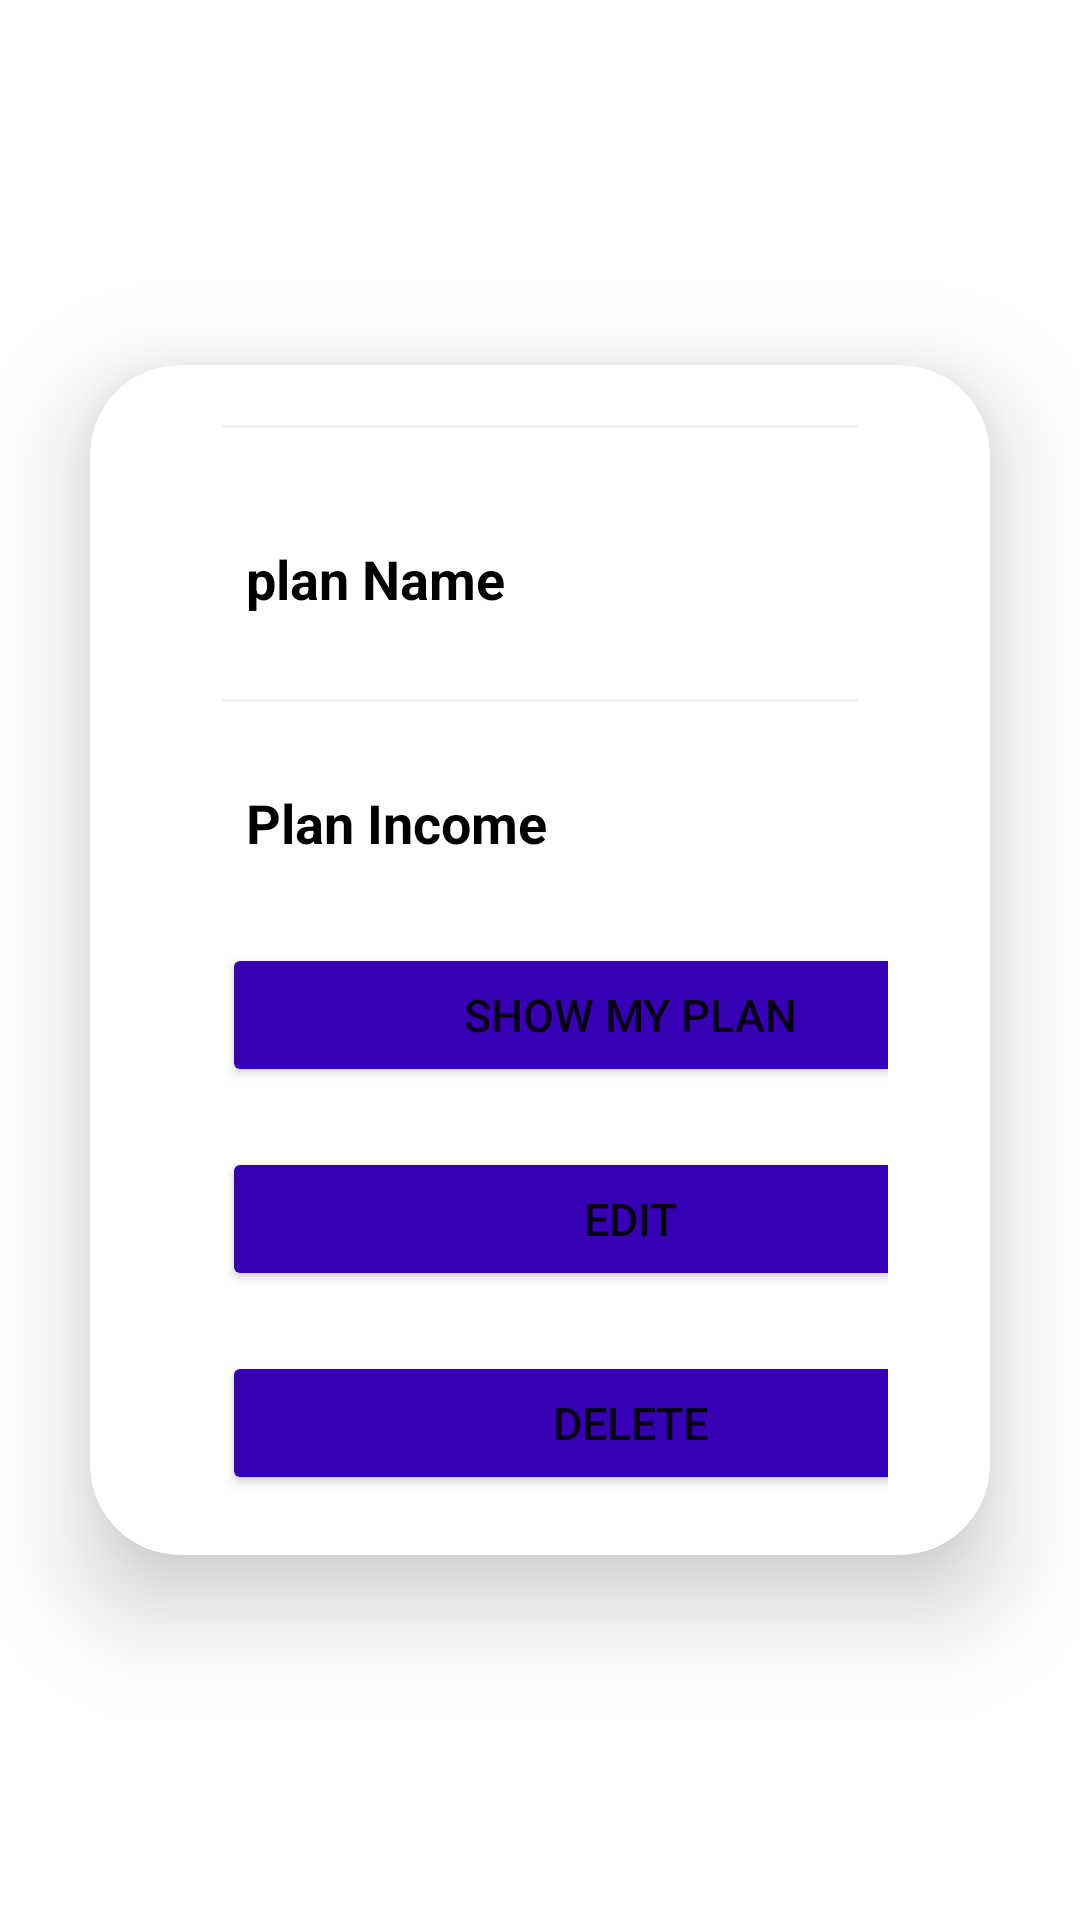

This screen was rendered from an Android layout file. Write that file and the resources it references.
<!-- AndroidManifest.xml: application theme Theme.MyJob -->
<!-- res/layout/budgetplanview.xml -->
<?xml version="1.0" encoding="utf-8"?>
<androidx.constraintlayout.widget.ConstraintLayout
    xmlns:android="http://schemas.android.com/apk/res/android"
    xmlns:app="http://schemas.android.com/apk/res-auto"
    xmlns:tools="http://schemas.android.com/tools"
    android:layout_width="match_parent"
    android:layout_height="match_parent"
    tools:context=".planDetailsActivity"
    >

    <androidx.cardview.widget.CardView
        android:layout_width="match_parent"
        android:layout_height="wrap_content"
        android:layout_margin="30dp"
        android:layout_marginStart="28dp"
        android:layout_marginEnd="28dp"
        android:layout_marginBottom="450dp"
        app:cardCornerRadius="30dp"
        app:cardElevation="20dp"
        app:layout_constraintBottom_toBottomOf="parent"
        app:layout_constraintEnd_toEndOf="parent"
        app:layout_constraintStart_toStartOf="parent"
        app:layout_constraintTop_toTopOf="parent"
        tools:ignore="MissingConstraints">

        <LinearLayout
            android:layout_width="match_parent"
            android:layout_height="match_parent"
            android:layout_margin="10dp"
            android:orientation="horizontal"
            android:padding="8dp"
            android:visibility="invisible">

            <TextView
                android:layout_width="wrap_content"
                android:layout_height="wrap_content"
                android:layout_weight="1"
                android:text="plan Id"
                android:textColor="@color/black"
                android:textSize="18sp"
                android:textStyle="bold" />

            <TextView
                android:id="@+id/planId"
                android:layout_width="wrap_content"
                android:layout_height="wrap_content"
                android:layout_weight="1"
                android:text=""
                android:textAlignment="viewEnd"
                android:textColor="@color/purple_700"
                android:textSize="18sp" />

        </LinearLayout>

        <LinearLayout
            android:id="@+id/linearLayout"
            android:layout_width="match_parent"
            android:layout_height="wrap_content"
            android:layout_marginStart="24dp"
            android:layout_marginEnd="24dp"
            android:orientation="vertical"
            android:padding="10dp"
            app:layout_constraintEnd_toEndOf="parent"
            app:layout_constraintHorizontal_bias="0.0"
            app:layout_constraintStart_toStartOf="parent"
            tools:ignore="MissingConstraints"
            tools:layout_editor_absoluteY="58dp"

            >



            <androidx.appcompat.widget.AppCompatImageView
                android:layout_width="match_parent"
                android:layout_height="1dp"
                android:layout_margin="10dp"
                android:alpha="0.5"
                android:background="@color/purple_200" />

            <LinearLayout
                android:layout_width="match_parent"
                android:layout_height="match_parent"
                android:layout_marginLeft="10dp"
                android:layout_marginTop="20dp"
                android:layout_marginRight="10dp"
                android:layout_marginBottom="10dp"
                android:orientation="horizontal"
                android:padding="8dp">

                <TextView
                    android:layout_width="wrap_content"
                    android:layout_height="wrap_content"
                    android:layout_weight="1"
                    android:text="plan Name"
                    android:textColor="@color/black"
                    android:textSize="18sp"
                    android:textStyle="bold" />

                <TextView
                    android:id="@+id/planName"
                    android:layout_width="wrap_content"
                    android:layout_height="wrap_content"
                    android:layout_weight="1"
                    android:text=""
                    android:textAlignment="viewEnd"
                    android:textColor="@color/purple_700"
                    android:textSize="18sp" />

            </LinearLayout>

            <androidx.appcompat.widget.AppCompatImageView
                android:layout_width="match_parent"
                android:layout_height="1dp"
                android:layout_margin="10dp"
                android:alpha="0.5"
                android:background="@color/purple_200" />

            <LinearLayout
                android:layout_width="match_parent"
                android:layout_height="match_parent"
                android:layout_margin="10dp"
                android:orientation="horizontal"
                android:padding="8dp">

                <TextView
                    android:layout_width="wrap_content"
                    android:layout_height="wrap_content"
                    android:layout_weight="1"
                    android:text="Plan Income"
                    android:textColor="@color/black"
                    android:textSize="18sp"
                    android:textStyle="bold" />

                <TextView
                    android:id="@+id/planIncome"
                    android:layout_width="wrap_content"
                    android:layout_height="wrap_content"
                    android:layout_weight="1"
                    android:text=""
                    android:textAlignment="viewEnd"
                    android:textColor="@color/purple_700"
                    android:textSize="18sp" />

            </LinearLayout>

            <LinearLayout
                android:layout_width="272dp"
                android:layout_height="wrap_content"
                android:layout_margin="10dp"
                android:orientation="horizontal"
                android:padding="0dp">

                <Button
                    android:id="@+id/BTNshowmyplan"
                    android:layout_width="match_parent"
                    android:layout_height="wrap_content"
                    android:backgroundTint="@color/purple_700"
                    android:gravity="center"
                    android:padding="4dp"
                    android:paddingStart="8dp"
                    android:paddingEnd="8dp"
                    android:text="show my plan"
                    android:textSize="15sp"
                    app:cornerRadius="20dp"
                    app:layout_constraintBottom_toBottomOf="parent"
                    app:layout_constraintEnd_toEndOf="@id/linearLayout"
                    app:layout_constraintStart_toStartOf="@id/linearLayout"
                    app:layout_constraintTop_toBottomOf="@id/linearLayout" />


            </LinearLayout>


            <LinearLayout
                android:layout_width="272dp"
                android:layout_height="wrap_content"
                android:layout_margin="10dp"
                android:orientation="horizontal"
                android:padding="0dp">

                <Button
                    android:id="@+id/BTNplanUpdate"
                    android:layout_width="match_parent"
                    android:layout_height="wrap_content"
                    android:backgroundTint="@color/purple_700"
                    android:gravity="center"
                    android:padding="8dp"
                    android:paddingStart="8dp"
                    android:paddingEnd="8dp"
                    android:text="Edit"

                    android:textSize="15sp"
                    app:cornerRadius="20dp"
                    app:layout_constraintBottom_toBottomOf="parent"
                    app:layout_constraintEnd_toEndOf="@id/linearLayout"
                    app:layout_constraintStart_toStartOf="@id/linearLayout"
                    app:layout_constraintTop_toBottomOf="@id/linearLayout" />

            </LinearLayout>

            <LinearLayout
                android:layout_width="272dp"
                android:layout_height="wrap_content"
                android:layout_margin="10dp"
                android:orientation="horizontal"
                android:padding="0dp">

                <Button
                    android:id="@+id/BTNplanDelete"
                    android:layout_width="match_parent"
                    android:layout_height="wrap_content"
                    android:backgroundTint="@color/purple_700"
                    android:gravity="center"
                    android:padding="8dp"
                    android:paddingStart="8dp"
                    android:paddingEnd="8dp"
                    android:text="Delete"
                    android:textSize="15sp"
                    app:cornerRadius="20dp"
                    app:layout_constraintBottom_toBottomOf="parent"
                    app:layout_constraintEnd_toEndOf="@id/linearLayout"
                    app:layout_constraintStart_toStartOf="@id/linearLayout"
                    app:layout_constraintTop_toBottomOf="@id/linearLayout" />


            </LinearLayout>


            />

        </LinearLayout>


    </androidx.cardview.widget.CardView>


</androidx.constraintlayout.widget.ConstraintLayout>
<!-- resources referenced by this layout -->
<resources>
  <color name="black">#000000</color>
  <color name="purple_200">#E7E2ED</color>
  <color name="purple_700">#FF3700B3</color>
  <style name="Theme.MyJob" parent="Theme.MaterialComponents.DayNight.NoActionBar">
          
          <item name="colorPrimary">@color/purple_500</item>
          <item name="colorPrimaryVariant">@color/purple_700</item>
          <item name="colorOnPrimary">@color/white</item>
          
          <item name="colorSecondary">@color/teal_200</item>
          <item name="colorSecondaryVariant">@color/teal_700</item>
          <item name="colorOnSecondary">@color/black</item>
          
          <item name="android:statusBarColor">?attr/colorPrimaryVariant</item>
          
      </style>
  <color name="purple_500">#FF6200EE</color>
  <color name="white">#CDDC39</color>
  <color name="teal_200">#FF03DAC5</color>
  <color name="teal_700">#4A148C</color>
</resources>
